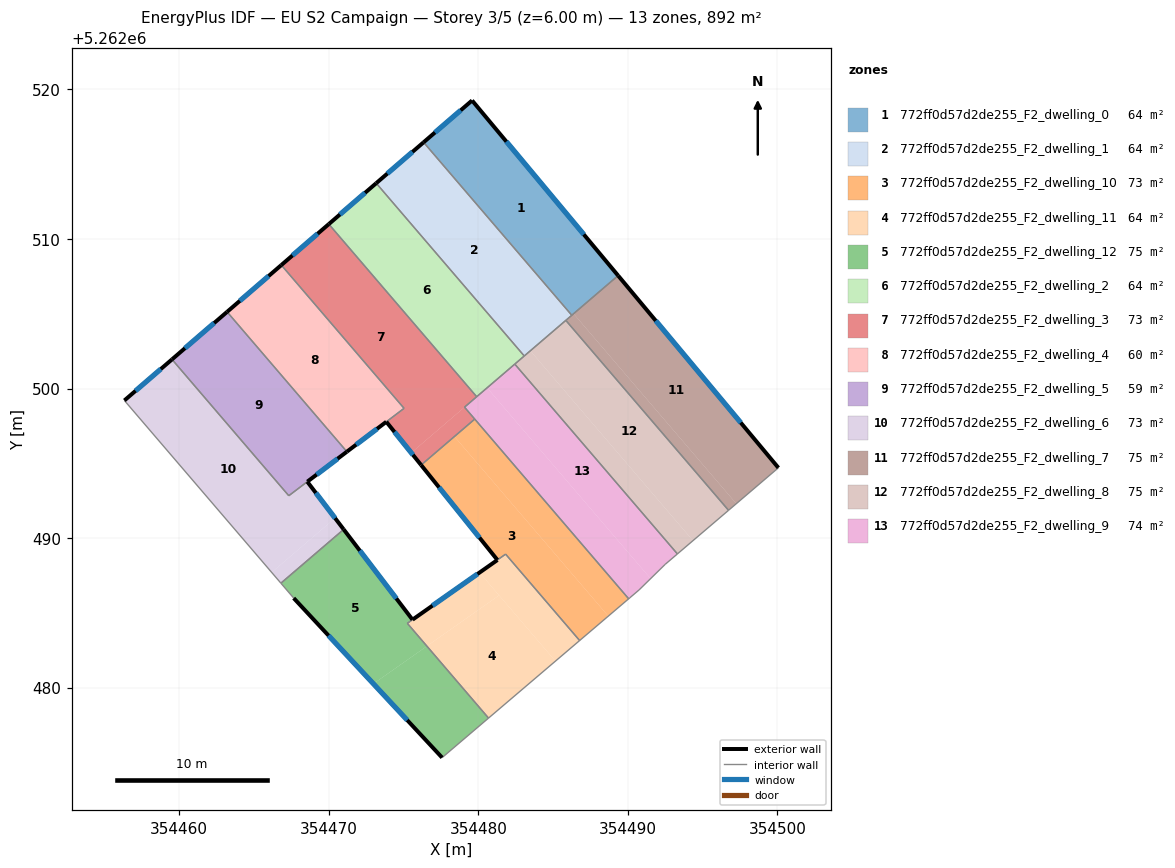
=== STOREY PLAN SPEC (per zone: floor XY polygon, exterior-wall plan segments, windows/doors) ===
zone 1: 772ff0d57d2de255_F2_dwelling_0  (63.7 m²)
  floor: (354479.59, 5262519.26) (354489.35, 5262507.55) (354486.25, 5262504.90) (354476.34, 5262516.46)
  exterior wall: (354479.59, 5262519.26) – (354476.34, 5262516.46)  [4.3 m]
    window: (354478.83, 5262518.60) – (354477.11, 5262517.12)  [3.6 m²]
  exterior wall: (354489.35, 5262507.55) – (354479.59, 5262519.26)  [15.2 m]
    window: (354487.06, 5262510.30) – (354481.88, 5262516.51)  [12.9 m²]
  interior walls: 2
zone 2: 772ff0d57d2de255_F2_dwelling_1  (63.7 m²)
  floor: (354476.34, 5262516.46) (354486.25, 5262504.90) (354483.08, 5262502.18) (354473.18, 5262513.73)
  exterior wall: (354476.34, 5262516.46) – (354473.18, 5262513.73)  [4.2 m]
    window: (354475.60, 5262515.82) – (354473.92, 5262514.37)  [3.5 m²]
  interior walls: 5
zone 3: 772ff0d57d2de255_F2_dwelling_10  (72.5 m²)
  floor: (354478.41, 5262496.79) (354488.70, 5262484.78) (354486.78, 5262483.15) (354481.83, 5262488.93) (354481.28, 5262488.54) (354476.18, 5262494.88)
  floor: (354479.76, 5262497.96) (354490.06, 5262485.94) (354488.70, 5262484.78) (354478.41, 5262496.79)
  exterior wall: (354476.18, 5262494.88) – (354481.28, 5262488.54)  [8.1 m]
    window: (354477.38, 5262493.39) – (354480.08, 5262490.03)  [6.9 m²]
  interior walls: 5
zone 4: 772ff0d57d2de255_F2_dwelling_11  (63.8 m²)
  floor: (354481.39, 5262486.17) (354485.16, 5262481.77) (354480.69, 5262477.96) (354476.57, 5262482.78)
  floor: (354481.83, 5262488.92) (354486.78, 5262483.15) (354485.16, 5262481.77) (354480.09, 5262487.70)
  floor: (354480.09, 5262487.70) (354481.39, 5262486.17) (354476.57, 5262482.78) (354475.26, 5262484.30)
  exterior wall: (354481.28, 5262488.54) – (354475.61, 5262484.55)  [6.9 m]
    window: (354479.95, 5262487.60) – (354476.94, 5262485.48)  [5.9 m²]
  interior walls: 5
zone 5: 772ff0d57d2de255_F2_dwelling_12  (74.7 m²)
  floor: (354471.00, 5262490.58) (354475.60, 5262484.54) (354475.26, 5262484.30) (354476.57, 5262482.78) (354472.99, 5262480.26) (354467.66, 5262485.99) (354466.80, 5262486.99)
  floor: (354476.57, 5262482.78) (354480.69, 5262477.96) (354477.58, 5262475.32) (354472.99, 5262480.26)
  exterior wall: (354467.66, 5262485.99) – (354477.58, 5262475.32)  [14.6 m]
    window: (354469.99, 5262483.48) – (354475.25, 5262477.83)  [12.3 m²]
  exterior wall: (354475.60, 5262484.54) – (354471.00, 5262490.58)  [7.6 m]
    window: (354474.52, 5262485.96) – (354472.08, 5262489.16)  [6.4 m²]
  interior walls: 5
zone 6: 772ff0d57d2de255_F2_dwelling_2  (63.7 m²)
  floor: (354473.18, 5262513.73) (354483.08, 5262502.18) (354479.90, 5262499.45) (354470.01, 5262510.99)
  exterior wall: (354473.18, 5262513.73) – (354470.01, 5262510.99)  [4.2 m]
    window: (354472.43, 5262513.09) – (354470.75, 5262511.64)  [3.5 m²]
  interior walls: 4
zone 7: 772ff0d57d2de255_F2_dwelling_3  (72.6 m²)
  floor: (354470.01, 5262510.99) (354479.90, 5262499.45) (354475.52, 5262495.70) (354473.85, 5262497.78) (354475.04, 5262498.68) (354466.83, 5262508.25)
  floor: (354479.90, 5262499.45) (354479.08, 5262498.75) (354479.24, 5262498.56) (354479.76, 5262497.96) (354476.18, 5262494.88) (354475.52, 5262495.70)
  exterior wall: (354470.01, 5262510.99) – (354466.83, 5262508.25)  [4.2 m]
    window: (354469.26, 5262510.35) – (354467.58, 5262508.90)  [3.5 m²]
  exterior wall: (354473.85, 5262497.78) – (354476.18, 5262494.88)  [3.7 m]
    window: (354474.40, 5262497.10) – (354475.63, 5262495.56)  [3.1 m²]
  interior walls: 7
zone 8: 772ff0d57d2de255_F2_dwelling_4  (59.7 m²)
  floor: (354466.83, 5262508.25) (354475.04, 5262498.68) (354471.22, 5262495.78) (354463.21, 5262505.13)
  exterior wall: (354466.83, 5262508.25) – (354463.21, 5262505.13)  [4.8 m]
    window: (354465.98, 5262507.52) – (354464.06, 5262505.86)  [4.0 m²]
  exterior wall: (354471.22, 5262495.78) – (354473.85, 5262497.78)  [3.3 m]
    window: (354471.84, 5262496.25) – (354473.23, 5262497.31)  [2.8 m²]
  interior walls: 3
zone 9: 772ff0d57d2de255_F2_dwelling_5  (59.2 m²)
  floor: (354463.21, 5262505.13) (354471.22, 5262495.78) (354467.33, 5262492.83) (354459.52, 5262501.95)
  exterior wall: (354463.21, 5262505.13) – (354459.52, 5262501.95)  [4.9 m]
    window: (354462.34, 5262504.38) – (354460.39, 5262502.69)  [4.1 m²]
  exterior wall: (354468.57, 5262493.77) – (354471.22, 5262495.78)  [3.3 m]
    window: (354469.19, 5262494.24) – (354470.60, 5262495.31)  [2.8 m²]
  interior walls: 3
zone 10: 772ff0d57d2de255_F2_dwelling_6  (73.5 m²)
  floor: (354468.57, 5262493.77) (354470.42, 5262491.34) (354466.19, 5262487.71) (354456.34, 5262499.20) (354459.52, 5262501.95) (354467.33, 5262492.83)
  floor: (354470.42, 5262491.34) (354471.00, 5262490.58) (354466.80, 5262486.99) (354466.19, 5262487.71)
  exterior wall: (354459.52, 5262501.95) – (354456.34, 5262499.20)  [4.2 m]
    window: (354458.77, 5262501.30) – (354457.09, 5262499.85)  [3.5 m²]
  exterior wall: (354471.00, 5262490.58) – (354468.57, 5262493.77)  [4.0 m]
    window: (354470.43, 5262491.33) – (354469.14, 5262493.02)  [3.4 m²]
  interior walls: 4
zone 11: 772ff0d57d2de255_F2_dwelling_7  (75.1 m²)
  floor: (354489.35, 5262507.55) (354500.07, 5262494.70) (354497.26, 5262492.30) (354486.38, 5262505.00)
  floor: (354486.38, 5262505.00) (354497.26, 5262492.30) (354496.73, 5262491.86) (354485.85, 5262504.56) (354485.89, 5262504.59)
  exterior wall: (354500.07, 5262494.70) – (354489.35, 5262507.55)  [16.7 m]
    window: (354497.55, 5262497.72) – (354491.87, 5262504.53)  [14.1 m²]
  interior walls: 6
zone 12: 772ff0d57d2de255_F2_dwelling_8  (75.1 m²)
  floor: (354485.85, 5262504.56) (354496.73, 5262491.86) (354494.36, 5262489.83) (354483.48, 5262502.52)
  floor: (354483.48, 5262502.52) (354494.36, 5262489.83) (354493.32, 5262488.94) (354482.44, 5262501.63)
  interior walls: 5
zone 13: 772ff0d57d2de255_F2_dwelling_9  (74.3 m²)
  floor: (354480.59, 5262500.05) (354491.52, 5262487.29) (354490.76, 5262486.54) (354490.06, 5262485.94) (354479.08, 5262498.75)
  floor: (354482.44, 5262501.63) (354493.32, 5262488.94) (354492.49, 5262488.24) (354491.52, 5262487.29) (354480.59, 5262500.05)
  interior walls: 10

=== DERIVED (storey summary) ===
Building: EU S2 Campaign
Storey: 3 of 5  (floor level z = 6.00 m)
Storey gross floor area: 891.6 m²
Zones on this storey: 13
  - 772ff0d57d2de255_F2_dwelling_0: floor 63.7 m²; exterior wall 19.5 m (58.6 m²); 2 window(s) 16.5 m²; WWR 28.1%
  - 772ff0d57d2de255_F2_dwelling_1: floor 63.7 m²; exterior wall 4.2 m (12.6 m²); 1 window(s) 3.5 m²; WWR 28.1%
  - 772ff0d57d2de255_F2_dwelling_10: floor 72.5 m²; exterior wall 8.1 m (24.4 m²); 1 window(s) 6.9 m²; WWR 28.1%
  - 772ff0d57d2de255_F2_dwelling_11: floor 63.8 m²; exterior wall 6.9 m (20.8 m²); 1 window(s) 5.9 m²; WWR 28.1%
  - 772ff0d57d2de255_F2_dwelling_12: floor 74.7 m²; exterior wall 22.2 m (66.5 m²); 2 window(s) 18.7 m²; WWR 28.1%
  - 772ff0d57d2de255_F2_dwelling_2: floor 63.7 m²; exterior wall 4.2 m (12.6 m²); 1 window(s) 3.5 m²; WWR 28.1%
  - 772ff0d57d2de255_F2_dwelling_3: floor 72.6 m²; exterior wall 7.9 m (23.7 m²); 2 window(s) 6.7 m²; WWR 28.1%
  - 772ff0d57d2de255_F2_dwelling_4: floor 59.7 m²; exterior wall 8.1 m (24.3 m²); 2 window(s) 6.8 m²; WWR 28.1%
  - 772ff0d57d2de255_F2_dwelling_5: floor 59.2 m²; exterior wall 8.2 m (24.5 m²); 2 window(s) 6.9 m²; WWR 28.1%
  - 772ff0d57d2de255_F2_dwelling_6: floor 73.5 m²; exterior wall 8.2 m (24.7 m²); 2 window(s) 6.9 m²; WWR 28.1%
  - 772ff0d57d2de255_F2_dwelling_7: floor 75.1 m²; exterior wall 16.7 m (50.2 m²); 1 window(s) 14.1 m²; WWR 28.1%
  - 772ff0d57d2de255_F2_dwelling_8: floor 75.1 m²
  - 772ff0d57d2de255_F2_dwelling_9: floor 74.3 m²
Zone adjacency (shared interzone walls):
  - 772ff0d57d2de255_F2_dwelling_0 ↔ 772ff0d57d2de255_F2_dwelling_1
  - 772ff0d57d2de255_F2_dwelling_0 ↔ 772ff0d57d2de255_F2_dwelling_7
  - 772ff0d57d2de255_F2_dwelling_1 ↔ 772ff0d57d2de255_F2_dwelling_2
  - 772ff0d57d2de255_F2_dwelling_1 ↔ 772ff0d57d2de255_F2_dwelling_7
  - 772ff0d57d2de255_F2_dwelling_1 ↔ 772ff0d57d2de255_F2_dwelling_8
  - 772ff0d57d2de255_F2_dwelling_10 ↔ 772ff0d57d2de255_F2_dwelling_11
  - 772ff0d57d2de255_F2_dwelling_10 ↔ 772ff0d57d2de255_F2_dwelling_3
  - 772ff0d57d2de255_F2_dwelling_10 ↔ 772ff0d57d2de255_F2_dwelling_9
  - 772ff0d57d2de255_F2_dwelling_11 ↔ 772ff0d57d2de255_F2_dwelling_12
  - 772ff0d57d2de255_F2_dwelling_12 ↔ 772ff0d57d2de255_F2_dwelling_6
  - 772ff0d57d2de255_F2_dwelling_2 ↔ 772ff0d57d2de255_F2_dwelling_3
  - 772ff0d57d2de255_F2_dwelling_2 ↔ 772ff0d57d2de255_F2_dwelling_8
  - 772ff0d57d2de255_F2_dwelling_2 ↔ 772ff0d57d2de255_F2_dwelling_9
  - 772ff0d57d2de255_F2_dwelling_3 ↔ 772ff0d57d2de255_F2_dwelling_4
  - 772ff0d57d2de255_F2_dwelling_3 ↔ 772ff0d57d2de255_F2_dwelling_9
  - 772ff0d57d2de255_F2_dwelling_4 ↔ 772ff0d57d2de255_F2_dwelling_5
  - 772ff0d57d2de255_F2_dwelling_5 ↔ 772ff0d57d2de255_F2_dwelling_6
  - 772ff0d57d2de255_F2_dwelling_7 ↔ 772ff0d57d2de255_F2_dwelling_8
  - 772ff0d57d2de255_F2_dwelling_8 ↔ 772ff0d57d2de255_F2_dwelling_9